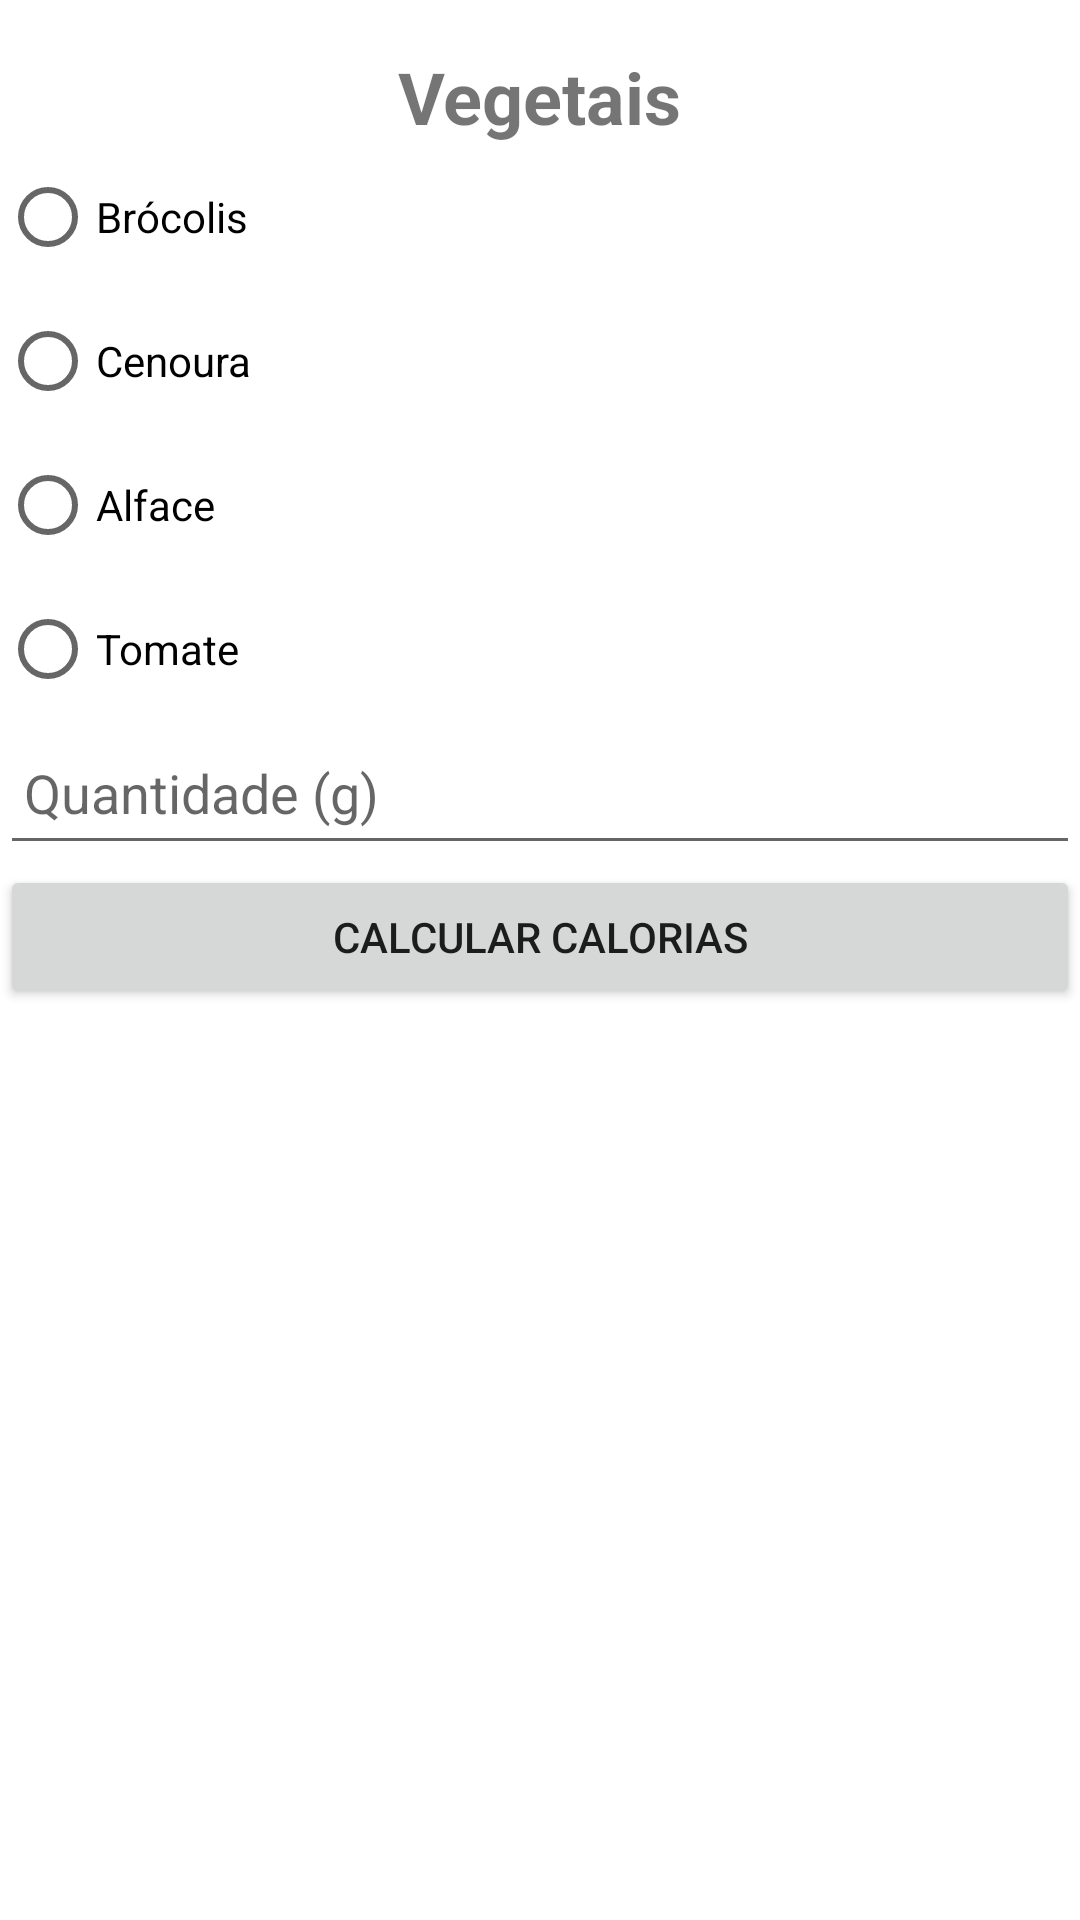

Produce the Android XML layout that renders to this screen, including the resource entries it uses.
<!-- AndroidManifest.xml: application theme Theme.TrabalhoFinal -->
<!-- res/layout/activity_vegetais.xml -->
<?xml version="1.0" encoding="utf-8"?>
<androidx.constraintlayout.widget.ConstraintLayout xmlns:android="http://schemas.android.com/apk/res/android"
    xmlns:app="http://schemas.android.com/apk/res-auto"
    xmlns:tools="http://schemas.android.com/tools"
    android:layout_width="match_parent"
    android:layout_height="match_parent"
    tools:context=".VegetaisActivity">

    <TextView
        android:id="@+id/tv_title"
        android:layout_width="wrap_content"
        android:layout_height="wrap_content"
        android:text="Vegetais"
        android:textSize="24sp"
        android:textStyle="bold"
        android:layout_marginTop="16dp"
        android:layout_marginBottom="16dp"
        app:layout_constraintTop_toTopOf="parent"
        app:layout_constraintStart_toStartOf="parent"
        app:layout_constraintEnd_toEndOf="parent" />

    <RadioGroup
        android:id="@+id/rg_vegetais"
        android:layout_width="0dp"
        android:layout_height="wrap_content"
        android:layout_marginBottom="16dp"
        app:layout_constraintTop_toBottomOf="@id/tv_title"
        app:layout_constraintStart_toStartOf="parent"
        app:layout_constraintEnd_toEndOf="parent">

        <RadioButton
            android:id="@+id/rb_brocolis"
            android:layout_width="wrap_content"
            android:layout_height="wrap_content"
            android:text="Brócolis" />

        <RadioButton
            android:id="@+id/rb_cenoura"
            android:layout_width="wrap_content"
            android:layout_height="wrap_content"
            android:text="Cenoura" />

        <RadioButton
            android:id="@+id/rb_alface"
            android:layout_width="wrap_content"
            android:layout_height="wrap_content"
            android:text="Alface" />

        <RadioButton
            android:id="@+id/rb_tomate"
            android:layout_width="wrap_content"
            android:layout_height="wrap_content"
            android:text="Tomate" />

    </RadioGroup>

    <EditText
        android:id="@+id/et_quantidade"
        android:layout_width="0dp"
        android:layout_height="wrap_content"
        android:hint="Quantidade (g)"
        android:inputType="number"
        android:minHeight="48dp"
        android:padding="8dp"
        app:layout_constraintTop_toBottomOf="@id/rg_vegetais"
        app:layout_constraintStart_toStartOf="parent"
        app:layout_constraintEnd_toEndOf="parent"
        android:layout_marginBottom="16dp" />

    <Button
        android:id="@+id/btn_calcular"
        android:layout_width="0dp"
        android:layout_height="wrap_content"
        android:text="Calcular Calorias"
        android:minHeight="48dp"
        android:padding="8dp"
        app:layout_constraintTop_toBottomOf="@id/et_quantidade"
        app:layout_constraintStart_toStartOf="parent"
        app:layout_constraintEnd_toEndOf="parent" />

    <TextView
        android:id="@+id/tv_resultado"
        android:layout_width="wrap_content"
        android:layout_height="wrap_content"
        android:text=""
        android:textSize="18sp"
        android:layout_marginTop="16dp"
        app:layout_constraintTop_toBottomOf="@id/btn_calcular"
        app:layout_constraintStart_toStartOf="parent"
        app:layout_constraintEnd_toEndOf="parent" />

</androidx.constraintlayout.widget.ConstraintLayout>
<!-- resources referenced by this layout -->
<resources>
  <style name="Theme.TrabalhoFinal" parent="Theme.MaterialComponents.DayNight.DarkActionBar">
          <item name="colorPrimary">@color/purple_500</item>
          <item name="colorPrimaryVariant">@color/purple_700</item>
          <item name="colorOnPrimary">@color/white</item>
          <item name="colorSecondary">@color/teal_200</item>
          <item name="colorSecondaryVariant">@color/teal_700</item>
          <item name="colorOnSecondary">@color/black</item>
  
      </style>
  <color name="purple_500">#6200EE</color>
  <color name="purple_700">#3700B3</color>
  <color name="white">#FFFFFF</color>
  <color name="teal_200">#03DAC5</color>
  <color name="teal_700">#018786</color>
  <color name="black">#000000</color>
</resources>
